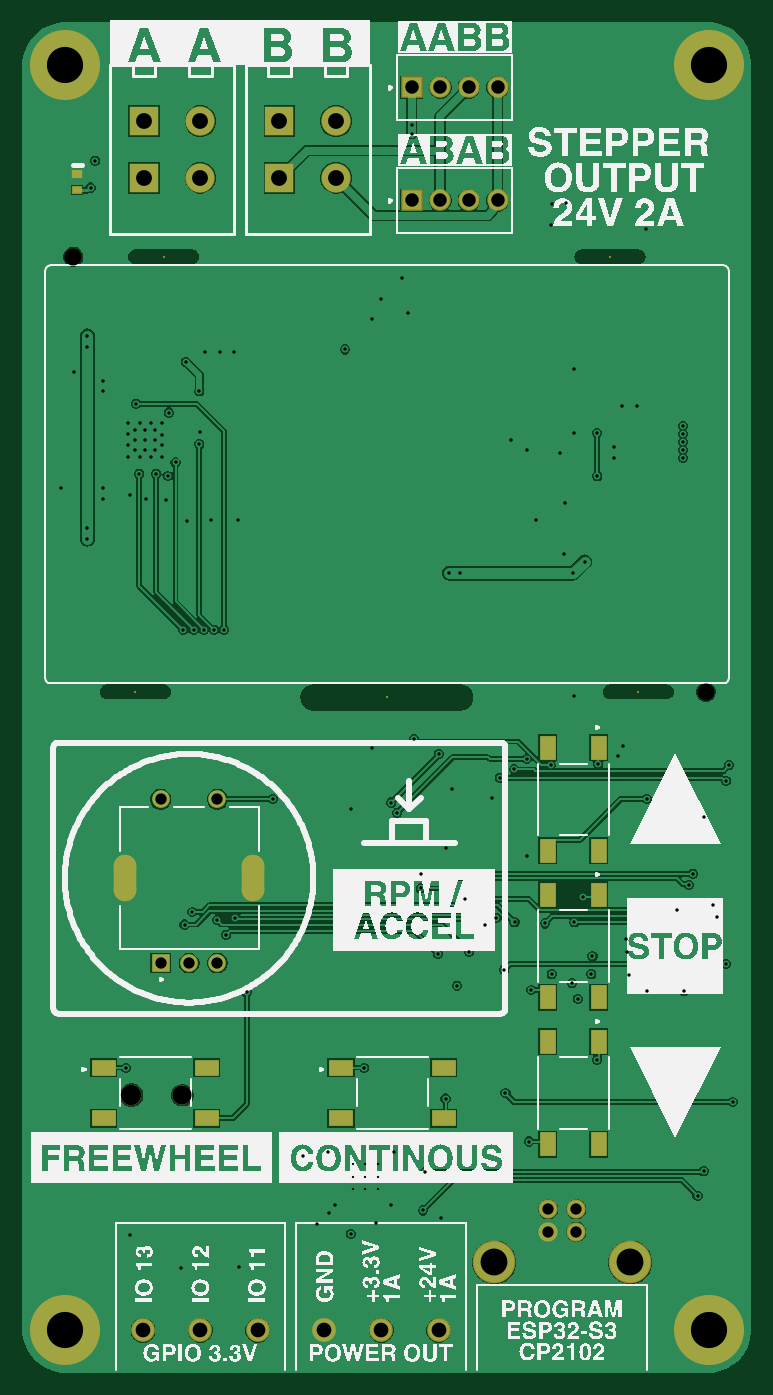
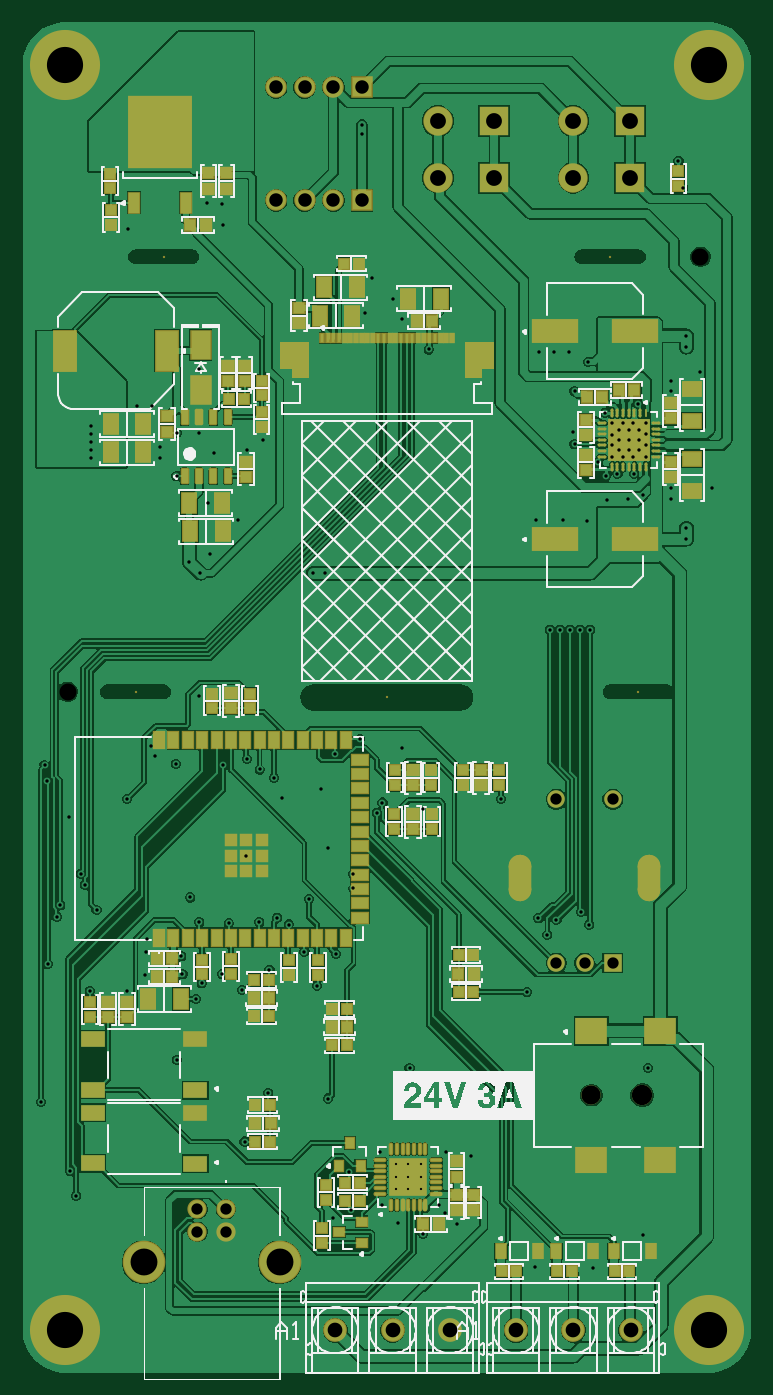
Circuit board: 10 layer files. Board 64.5 x 119.5 mm.
- drill: StepperController_PCB-RoundHoles.TXT (3026 bytes)
- drill: StepperController_PCB-SlotHoles.TXT (442 bytes)
- bottom_copper: StepperController_PCB.GBL (115841 bytes)
- bottom_silk: StepperController_PCB.GBO (43281 bytes)
- paste: StepperController_PCB.GBP (9575 bytes)
- bottom_mask: StepperController_PCB.GBS (13805 bytes)
- top_copper: StepperController_PCB.GTL (58031 bytes)
- top_silk: StepperController_PCB.GTO (305040 bytes)
- paste: StepperController_PCB.GTP (915 bytes)
- top_mask: StepperController_PCB.GTS (2747 bytes)

=== drill: StepperController_PCB-RoundHoles.TXT ===
M48
;Layer_Color=9474304
;FILE_FORMAT=2:4
INCH,TZ
;TYPE=PLATED
T1F00S00C0.0079
T2F00S00C0.0118
T3F00S00C0.0394
T5F00S00C0.0469
T6F00S00C0.0512
T7F00S00C0.0551
T9F00S00C0.0591
T11F00S00C0.0937
T12F00S00C0.1260
;TYPE=NON_PLATED
T13F00S00C0.0669
T14F00S00C0.0709
%
T01
X21457Y16329
Y16762
Y17195
X21890
X22323
Y16762
X21890
Y16329
X22323
T02
X13701Y14724
X15472Y13583
X17480Y13622
X20197Y15118
X20630Y15512
X21378Y14764
X22244Y15157
X23898Y15591
X24528Y15315
X33465Y16102
X33681Y16955
X34685Y19370
X34449Y24173
X34134Y25827
X34016Y26220
X32756Y26063
X33169Y26929
X33307Y27323
X33701Y29291
X34469Y30551
X34567Y31102
X31693Y29921
Y23228
X32992
X31063Y23780
X31024Y24606
X30984Y25039
X29803Y24449
X29764Y23819
X29094Y23504
X29291Y22953
X28386Y23819
X27677Y23268
X26732Y23976
X25512Y24606
X24409Y24528
X25079Y23425
X26063Y25551
X26457Y25787
X27087Y25630
X28150Y25591
X29173Y25630
X29488Y26496
X27535Y27953
X24685Y28228
X23819Y27323
Y26811
X25354Y26437
X24921Y30276
X26299Y29961
X26575Y30669
X27075Y30957
X28346Y31122
X30000Y31142
X22795Y29803
X22992Y29449
X21378Y29567
X18661Y29921
X17362Y25768
X16732Y25709
X17047Y25197
X15866Y25984
X17756Y23189
X21850Y20551
X24685Y19488
X26772Y19685
X27598Y17992
X23976Y16929
X22874Y17638
X22795Y15787
X20827
X20591Y17638
X19724Y17480
X29961Y20827
X13543Y20551
X15591Y25551
X15551Y35827
X14961Y40354
X14252Y40394
X13701Y40512
X12756Y40394
Y40748
X11299
X12205Y39370
Y38976
X14016Y41260
X14606
X15000Y41181
X15276Y41654
X14803Y41850
Y42244
Y42598
X14567Y42441
Y42795
X14213
X13858
Y42441
X14213
Y42087
X13858
X13622Y42244
Y41850
X14055
X14409
X14567Y42087
X14409Y43032
X14055
X13622
Y42638
X13898Y43701
X15039Y43386
X14803Y43032
X12756Y44134
Y44488
X11732Y44803
X12205Y45669
Y46063
X15630Y45157
X16299Y45512
X16811
X17323
X16102Y44134
X16142Y42717
X16102Y42283
X16496Y39646
X15669Y39606
X17441Y39646
X16968Y35827
X16614
X16260
X15906
X22126Y31693
X23583Y32008
X24449Y31496
X27508Y31326
X30709Y31417
X30866Y31772
X29173Y33504
X29134Y37795
X29528Y38189
X28819Y38465
X28858Y40236
X27835Y39646
X27520Y42087
X26969Y42441
X28661Y41968
X29173Y42677
X29961
X30551Y42205
Y41811
X29970Y41171
X30827Y43622
X29173Y44921
X23386Y46850
X22126Y46654
X21181Y45591
X24803Y37795
X25197
X32953Y41811
Y42087
Y42362
Y42638
Y42913
X31339Y43622
X31654Y49803
X28346Y49921
X28386Y50669
X28898Y50709
X23504Y53110
Y53425
X23150Y48071
X22441Y47362
X12315Y51230
X12480Y52165
T03
X28256Y14846
X29240
Y15634
X28256
X16732Y24213
X15748
X16732Y29921
X14764
Y24213
T05
X23500Y50787
X24500
X25500
X26500
Y54724
X25500
X24500
X23500
T06
X14142Y11417
X16142
X18142
X20441
X22441
X24441
T07
X16142Y51575
Y53543
X18898
X20866
Y51575
X18898
X14173
Y53543
T09
X33760Y33661
X11713Y48819
T11
X26378Y13780
X31118
T12
X11417Y11417
X33858
Y55512
X11417
T13
X15512Y19606
T14
X13740Y19606
M30

=== drill: StepperController_PCB-SlotHoles.TXT ===
M48
;Layer_Color=9474304
;FILE_FORMAT=2:4
INCH,TZ
;TYPE=PLATED
T4F00S00C0.0394
T8F00S00C0.0551
T10F00S00C0.0787
;TYPE=NON_PLATED
%
G90
G05
T04
G00X12894Y33661
M15
G01X14862
M16
G00X30413Y33661
M15
G01X32382
M16
G00X29429Y48819
M15
G01X31398
M16
G00X13878Y48819
M15
G01X15846
M16
T08
G00X17992Y26752
M15
G01Y27579
M16
G00X13504Y26752
M15
G01Y27579
M16
T10
G00X20079Y33465
M15
G01X25197
M16
M17
M30

=== bottom_copper: StepperController_PCB.GBL (115841 bytes, source omitted) ===
=== bottom_silk: StepperController_PCB.GBO (43281 bytes, source omitted) ===
=== paste: StepperController_PCB.GBP (9575 bytes, source omitted) ===
=== bottom_mask: StepperController_PCB.GBS (13805 bytes, source omitted) ===
=== top_copper: StepperController_PCB.GTL (58031 bytes, source omitted) ===
=== top_silk: StepperController_PCB.GTO (305040 bytes, source omitted) ===
=== paste: StepperController_PCB.GTP ===
G04*
G04 #@! TF.GenerationSoftware,Altium Limited,Altium Designer,22.8.2 (66)*
G04*
G04 Layer_Color=8421504*
%FSLAX25Y25*%
%MOIN*%
G70*
G04*
G04 #@! TF.SameCoordinates,7BB61612-A306-4DCC-8110-E08496558577*
G04*
G04*
G04 #@! TF.FilePolarity,Positive*
G04*
G01*
G75*
%ADD15R,0.03150X0.02362*%
%ADD16R,0.05433X0.08268*%
%ADD17R,0.08268X0.05433*%
D15*
X118504Y517028D02*
D03*
Y511319D02*
D03*
D16*
X282520Y230118D02*
D03*
Y265945D02*
D03*
X300157Y230118D02*
D03*
X300197Y265945D02*
D03*
X282520Y281299D02*
D03*
Y317126D02*
D03*
X300157Y281299D02*
D03*
X300197Y317126D02*
D03*
X282520Y178937D02*
D03*
Y214764D02*
D03*
X300157Y178937D02*
D03*
X300197Y214764D02*
D03*
D17*
X246260Y188031D02*
D03*
X210433D02*
D03*
X246260Y205669D02*
D03*
X210433Y205709D02*
D03*
X163583Y188031D02*
D03*
X127756D02*
D03*
X163583Y205669D02*
D03*
X127756Y205709D02*
D03*
M02*

=== top_mask: StepperController_PCB.GTS ===
G04*
G04 #@! TF.GenerationSoftware,Altium Limited,Altium Designer,22.8.2 (66)*
G04*
G04 Layer_Color=8388736*
%FSLAX25Y25*%
%MOIN*%
G70*
G04*
G04 #@! TF.SameCoordinates,7BB61612-A306-4DCC-8110-E08496558577*
G04*
G04*
G04 #@! TF.FilePolarity,Negative*
G04*
G01*
G75*
%ADD16R,0.05433X0.08268*%
%ADD17R,0.08268X0.05433*%
%ADD18R,0.03950X0.03162*%
%ADD19C,0.06706*%
%ADD20C,0.07087*%
%ADD21C,0.06693*%
%ADD22C,0.00800*%
G04:AMPARAMS|DCode=23|XSize=78.74mil|YSize=161.42mil|CornerRadius=39.37mil|HoleSize=0mil|Usage=FLASHONLY|Rotation=0.000|XOffset=0mil|YOffset=0mil|HoleType=Round|Shape=RoundedRectangle|*
%AMROUNDEDRECTD23*
21,1,0.07874,0.08268,0,0,0.0*
21,1,0.00000,0.16142,0,0,0.0*
1,1,0.07874,0.00000,-0.04134*
1,1,0.07874,0.00000,-0.04134*
1,1,0.07874,0.00000,0.04134*
1,1,0.07874,0.00000,0.04134*
%
%ADD23ROUNDEDRECTD23*%
%ADD24C,0.06102*%
%ADD25R,0.06102X0.06102*%
%ADD26C,0.08280*%
%ADD27C,0.14855*%
%ADD28C,0.24422*%
%ADD29R,0.07493X0.07493*%
%ADD30C,0.07493*%
%ADD31R,0.10243X0.10243*%
%ADD32C,0.10243*%
D16*
X282520Y230118D02*
D03*
Y265945D02*
D03*
X300157Y230118D02*
D03*
X300197Y265945D02*
D03*
X282520Y281299D02*
D03*
Y317126D02*
D03*
X300157Y281299D02*
D03*
X300197Y317126D02*
D03*
X282520Y178937D02*
D03*
Y214764D02*
D03*
X300157Y178937D02*
D03*
X300197Y214764D02*
D03*
D17*
X246260Y188031D02*
D03*
X210433D02*
D03*
X246260Y205669D02*
D03*
X210433Y205709D02*
D03*
X163583Y188031D02*
D03*
X127756D02*
D03*
X163583Y205669D02*
D03*
X127756Y205709D02*
D03*
D18*
X118504Y517028D02*
D03*
Y511319D02*
D03*
D19*
X292402Y156339D02*
D03*
X282559D02*
D03*
X292402Y148465D02*
D03*
X282559D02*
D03*
D20*
X137402Y196063D02*
D03*
D21*
X155118D02*
D03*
D22*
X226378Y334646D02*
D03*
X337598Y336614D02*
D03*
X117126Y488189D02*
D03*
X138779Y336614D02*
D03*
X313976D02*
D03*
X304134Y488189D02*
D03*
X148622D02*
D03*
D23*
X179921Y271654D02*
D03*
X135039D02*
D03*
D24*
X167323Y242126D02*
D03*
X157480D02*
D03*
X167323Y299213D02*
D03*
X147638D02*
D03*
D25*
Y242126D02*
D03*
D26*
X204409Y114173D02*
D03*
X224410D02*
D03*
X244409D02*
D03*
X141417D02*
D03*
X161417D02*
D03*
X181417D02*
D03*
D27*
X263779Y137795D02*
D03*
X311181D02*
D03*
D28*
X114173Y555118D02*
D03*
X338583D02*
D03*
Y114173D02*
D03*
X114173D02*
D03*
D29*
X235000Y507874D02*
D03*
Y547244D02*
D03*
D30*
X245000Y507874D02*
D03*
X255000D02*
D03*
X265000D02*
D03*
X245000Y547244D02*
D03*
X255000D02*
D03*
X265000D02*
D03*
D31*
X141732Y535433D02*
D03*
Y515748D02*
D03*
X188976Y535433D02*
D03*
Y515748D02*
D03*
D32*
X161417Y535433D02*
D03*
Y515748D02*
D03*
X208661Y535433D02*
D03*
Y515748D02*
D03*
M02*
